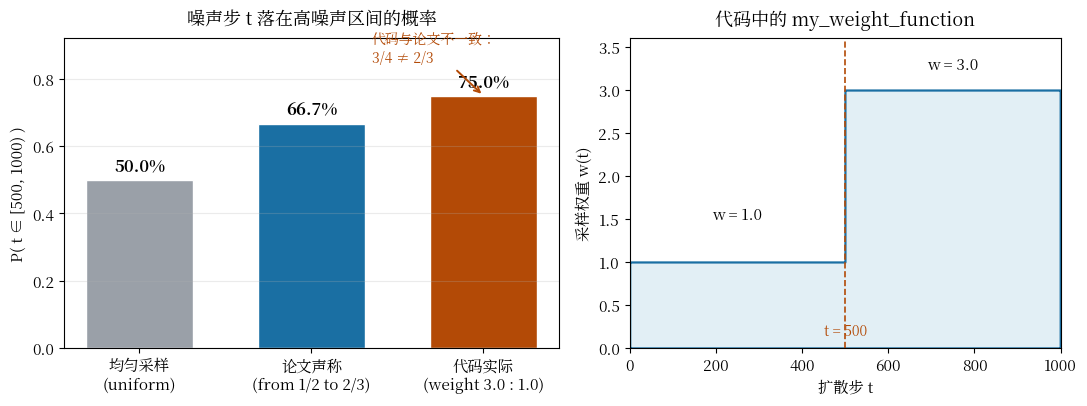

This figure's Python source: (Note: this script raises an exception after producing the figure.)
# -*- coding: utf-8 -*-
"""ReSim 不平衡噪声采样：均匀采样 vs 论文声称 vs 代码实际。"""
import matplotlib
matplotlib.use("Agg")
import matplotlib.pyplot as plt
import numpy as np

from matplotlib.font_manager import FontProperties
_ZH = FontProperties(fname="/usr/share/fonts/opentype/noto/NotoSerifCJK-Regular.ttc")
plt.rcParams["font.family"] = _ZH.get_name()
plt.rcParams["font.size"] = 11
plt.rcParams["axes.unicode_minus"] = False

fig, axes = plt.subplots(1, 2, figsize=(11, 4.2), gridspec_kw={"width_ratios": [1.15, 1]})

# 左：三种采样下 P(t in [500,1000]) 的对比
ax = axes[0]
labels = ["均匀采样\n(uniform)", "论文声称\n(from 1/2 to 2/3)", "代码实际\n(weight 3.0 : 1.0)"]
vals = [0.5, 2 / 3, 0.75]
colors = ["#9aa0a8", "#1a6fa3", "#b34a06"]
bars = ax.bar(labels, vals, color=colors, width=0.62, edgecolor="white")
for b, v in zip(bars, vals):
    ax.text(b.get_x() + b.get_width() / 2, v + 0.015, f"{v:.1%}",
            ha="center", va="bottom", fontsize=12, fontweight="bold")
ax.set_ylim(0, 0.92)
ax.set_ylabel("P( t ∈ [500, 1000) )")
ax.set_title("噪声步 t 落在高噪声区间的概率", fontsize=13, pad=10)
ax.grid(axis="y", alpha=0.25)
ax.annotate("代码与论文不一致：\n3/4 ≠ 2/3",
            xy=(2, 0.75), xytext=(1.35, 0.85),
            fontsize=10, color="#b34a06",
            arrowprops=dict(arrowstyle="->", color="#b34a06", lw=1.4))

# 右：权重函数形状
ax = axes[1]
t = np.arange(0, 1000)
w = np.where(t >= 500, 3.0, 1.0)
ax.fill_between(t, 0, w, step="mid", color="#e2eff5", edgecolor="#1a6fa3", lw=1.6)
ax.set_xlim(0, 1000)
ax.set_ylim(0, 3.6)
ax.set_xlabel("扩散步 t")
ax.set_ylabel("采样权重 w(t)")
ax.set_title("代码中的 my_weight_function", fontsize=13, pad=10)
ax.text(250, 1.5, "w = 1.0", ha="center", fontsize=11)
ax.text(750, 3.25, "w = 3.0", ha="center", fontsize=11)
ax.axvline(500, color="#b34a06", ls="--", lw=1.2)
ax.text(500, 0.15, "t = 500", ha="center", fontsize=10, color="#b34a06")

fig.tight_layout()
fig.savefig("/home/hatch/workspace/your_files/paper-xray-100/papers/046-WM-resim/fig-noise-sampling.png",
            dpi=160, bbox_inches="tight")
print("saved fig-noise-sampling.png")
